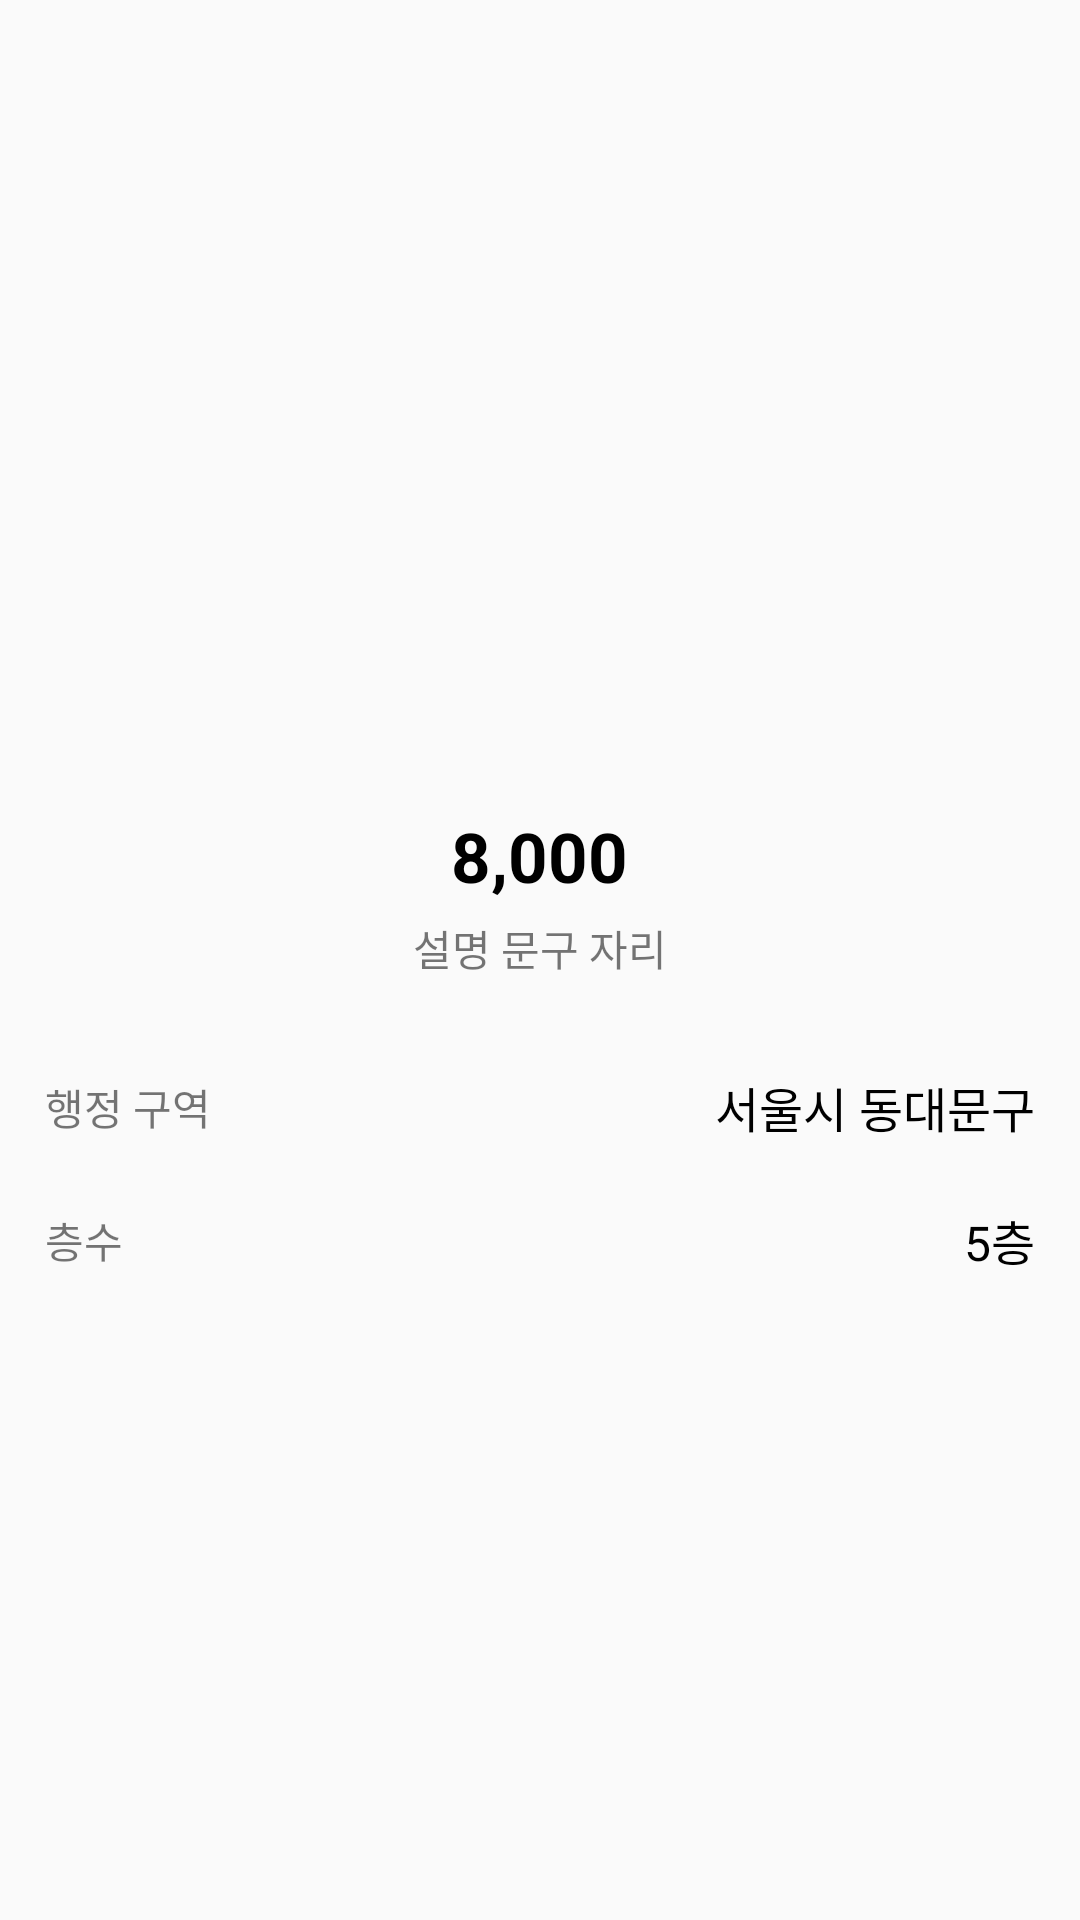

Write the Android layout XML for this screen, with the resource values it uses.
<!-- AndroidManifest.xml: activity theme Theme.AppCompat.DayNight.NoActionBar -->
<!-- res/layout/activity_view_room_detail.xml -->
<?xml version="1.0" encoding="utf-8"?>
<LinearLayout xmlns:android="http://schemas.android.com/apk/res/android"
    xmlns:app="http://schemas.android.com/apk/res-auto"
    xmlns:tools="http://schemas.android.com/tools"
    android:layout_width="match_parent"
    android:layout_height="match_parent"
    android:orientation="vertical"
    tools:context=".ViewRoomDetailActivity">

    <ImageView
        android:layout_width="match_parent"
        android:layout_height="250dp"
        android:src="@mipmap/ic_launcher"
        android:scaleType="centerCrop"/>

    <LinearLayout
        android:layout_width="match_parent"
        android:layout_height="wrap_content"
        android:orientation="vertical"
        android:padding="20dp"
        android:gravity="center">

        <TextView
            android:id="@+id/priceTxt"
            android:layout_width="wrap_content"
            android:layout_height="wrap_content"
            android:text="8,000"
            android:textColor="@color/black"
            android:textSize="23sp"
            android:textStyle="bold"/>

        <TextView
            android:id="@+id/descriptionTxt"
            android:layout_width="wrap_content"
            android:layout_height="wrap_content"
            android:text="설명 문구 자리"
            android:layout_marginTop="5dp"
            android:textColor="@color/gray" />

    </LinearLayout>

    <LinearLayout
        android:layout_width="match_parent"
        android:layout_height="wrap_content"
        android:orientation="vertical"
        android:paddingLeft="15dp"
        android:paddingRight="15dp">

        <TextView
            android:layout_width="match_parent"
            android:layout_height="1dp"
            android:background="@color/gray" />

        <LinearLayout
            android:layout_width="match_parent"
            android:layout_height="wrap_content"
            android:paddingTop="10dp"
            android:paddingBottom="10dp"
            android:gravity="center_vertical"
            android:orientation="horizontal">

            <TextView
                android:layout_width="wrap_content"
                android:layout_height="wrap_content"
                android:text="행정 구역" />

            <TextView
                android:layout_width="0dp"
                android:layout_height="wrap_content"
                android:layout_weight="1" />

            <TextView
                android:id="@+id/addressTxt"
                android:layout_width="wrap_content"
                android:layout_height="wrap_content"
                android:text="서울시 동대문구"
                android:textColor="@color/black"
                android:textSize="16sp"/>

        </LinearLayout>

        <TextView
            android:layout_width="match_parent"
            android:layout_height="1dp"
            android:background="@color/gray" />

        <LinearLayout
            android:layout_width="match_parent"
            android:layout_height="wrap_content"
            android:paddingTop="10dp"
            android:paddingBottom="10dp"
            android:gravity="center_vertical"
            android:orientation="horizontal">

            <TextView
                android:layout_width="wrap_content"
                android:layout_height="wrap_content"
                android:text="층수" />

            <TextView
                android:layout_width="0dp"
                android:layout_height="wrap_content"
                android:layout_weight="1" />

            <TextView
                android:id="@+id/floorTxt"
                android:layout_width="wrap_content"
                android:layout_height="wrap_content"
                android:text="5층"
                android:textColor="@color/black"
                android:textSize="16sp"/>

        </LinearLayout>

        <TextView
            android:layout_width="match_parent"
            android:layout_height="1dp"
            android:background="@color/gray" />


    </LinearLayout>

</LinearLayout>
<!-- resources referenced by this layout -->
<resources>

  <!-- not gathered from this repository: default colours our renderer supplied (Android Studio template values) -->
  <color name="black">#FF000000</color>
</resources>
